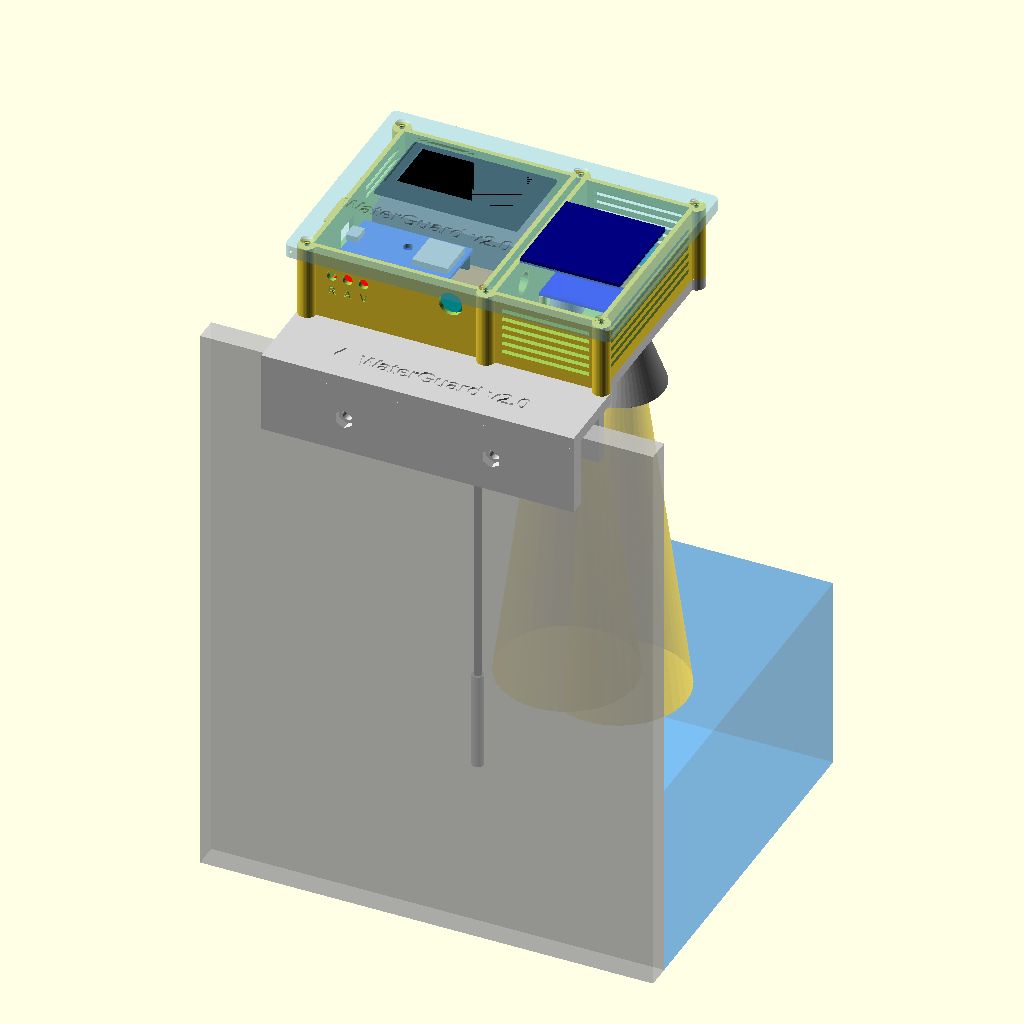
Cell 1 — every parameter at its default value.
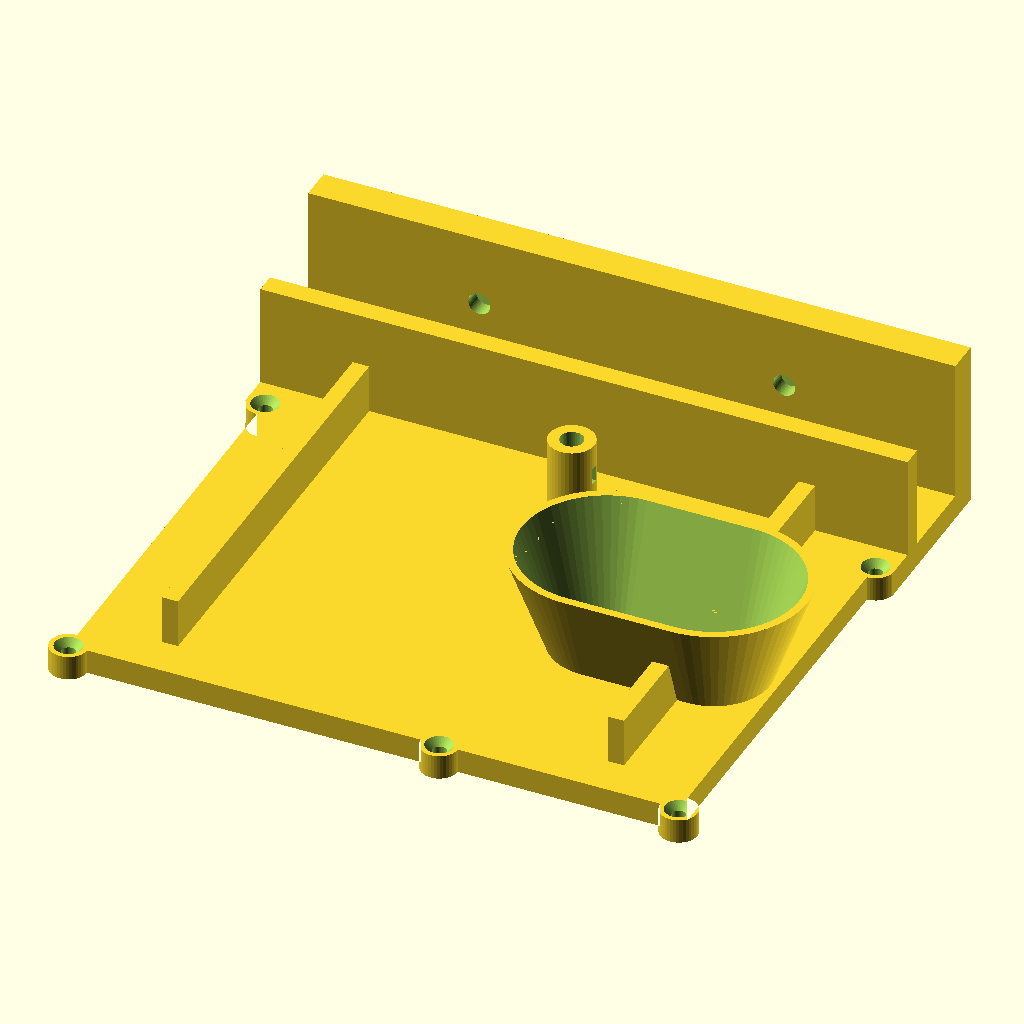
Cell 2: vista = "soporte_borde" (everything else at default).
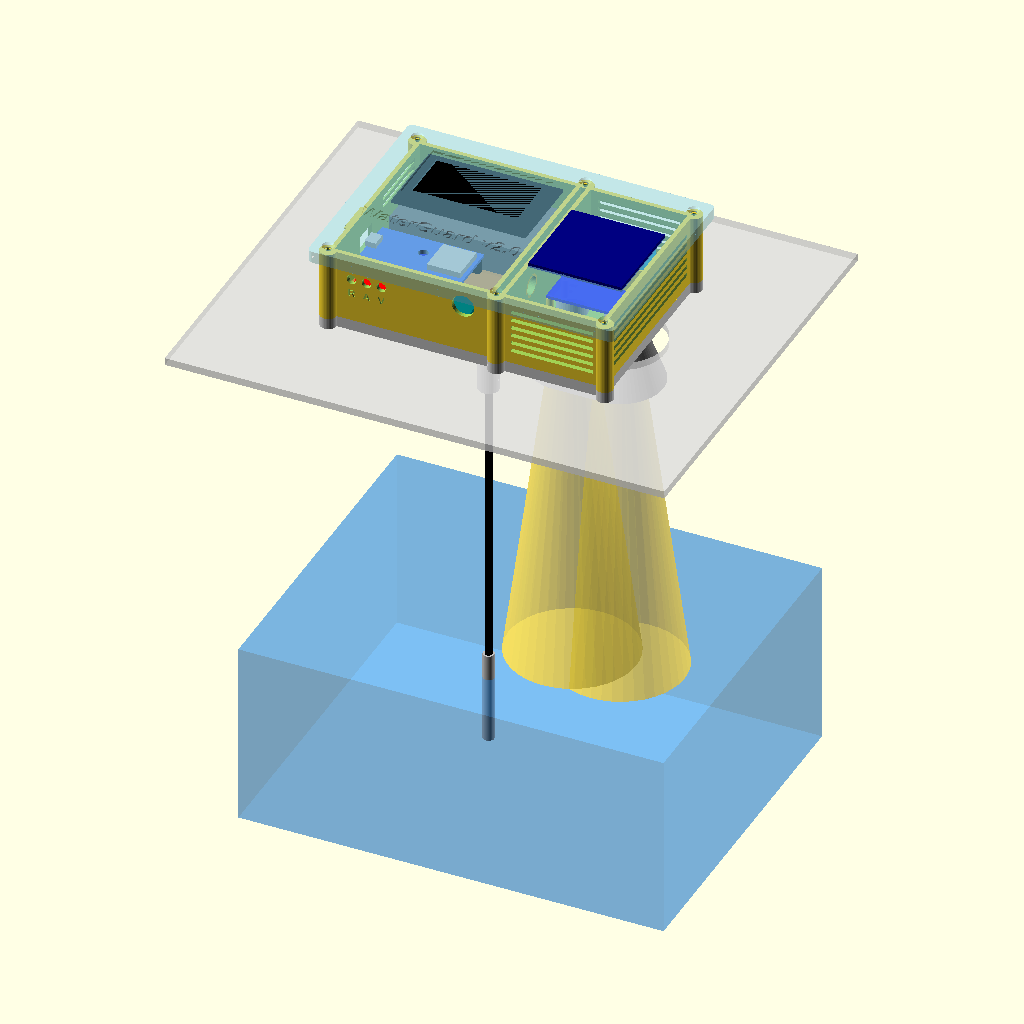
Cell 3: montaje = "tapa" (everything else at default).
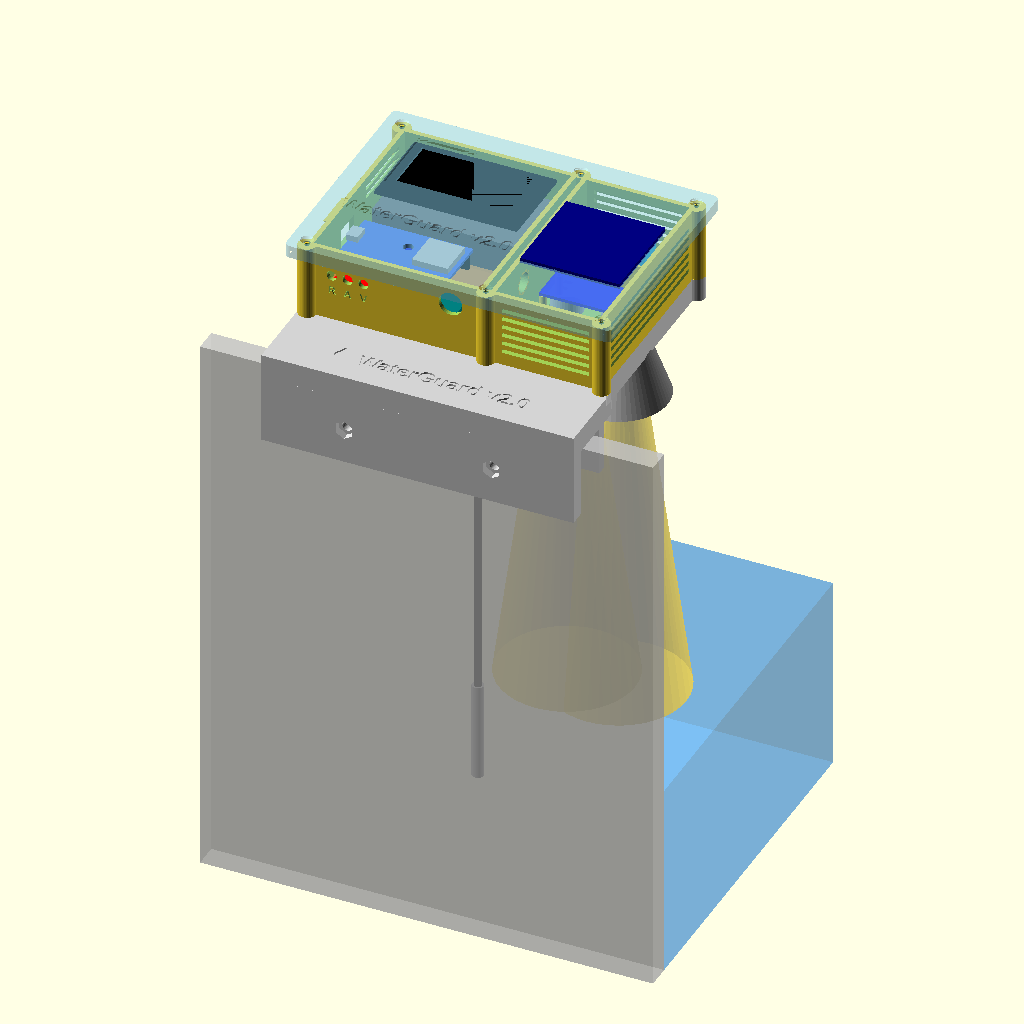
Cell 4: the same model with sop_t = 12.
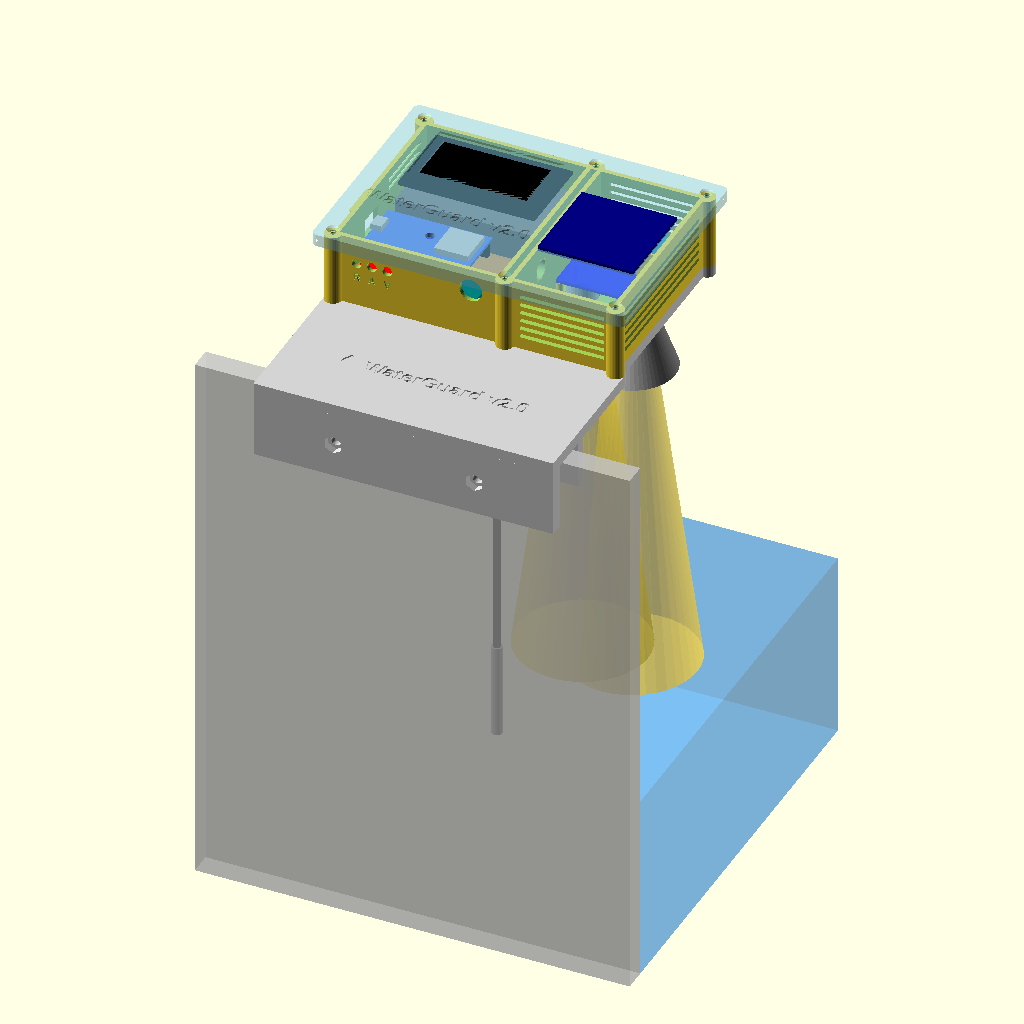
Cell 5: the same model with brazo = 80.
All cells are drawn from the same view direction (rotation 55°, 0°, 25°, orthographic, colour scheme Cornfield), but the view is re-fitted for each cell, so position and scale can differ between cells as well as the parameter.
Source of the model, diseno/carcasa-impresa-3d/soporte_tanque.scad:
// =====================================================================
//  WaterGuard v2.0 - Soporte para tanque (OPCIONAL, aparte de la caja)
//  Toma las medidas de estacion_pi5_v2.scad, así siempre coinciden.
//
//  vista = "conjunto_tanque" : la caja montada en el tanque
//          "soporte_borde" / "soporte_tapa" : STL por si algún día lo imprimen
//          "plantilla" : dibujo 2D 1:1 para hacerlo a mano
// =====================================================================
include <waterguard_esp32.scad>
part = "ninguno";   // apaga la salida del archivo principal

vista = "conjunto_tanque"; // [conjunto_tanque, soporte_borde, soporte_tapa, plantilla]
montaje = "borde"; // [borde, tapa]

if (vista == "soporte_borde") soporte_impresion("borde");
else if (vista == "soporte_tapa") soporte_impresion("tapa");
else if (vista == "conjunto_tanque") escena_tanque();
else if (vista == "plantilla") plantilla();

/* ===================== SOPORTE PARA TANQUE ===================== */
// La caja se atornilla encima (6x M3x16 por abajo, en las orejas).
// Bajo el HC-SR04 sale una bocina abierta que lo protege de salpicaduras;
// abre 20° (más que el haz de 15° del sensor) para no dar ecos falsos.
// La placa tapa las ranuras del piso: el aire húmedo del tanque no entra
// a la cámara de sensores (solo respira por las persianas laterales).
//
//  "borde": abraza la pared del tanque y se aprieta con 2 tornillos M5
//           desde afuera. Para tanques abiertos, cisternas o albercas.
//  "tapa":  se atornilla sobre la tapa del tanque (4x M4 cabeza plana);
//           se corta en la tapa un hueco para la bocina.

sop_t      = 6;     // grosor de la placa
brazo      = 40;    // la placa sale por delante: aleja el sensor de la pared
pared_max  = 20;    // grosor máximo de pared del tanque que admite
pestana_h  = 35;    // alto de las pestañas que abrazan la pared
apriete_d  = 5.4;   // tornillos M5 de apriete
bocina_l   = 25;    // largo de la bocina bajo la placa
bocina_ang = 20;    // apertura de la bocina
r_tr       = 9.5;   // radio interior junto a cada transductor
r_bot      = r_tr + (sop_t + bocina_l) * tan(bocina_ang);
ds_guia    = 22;    // largo de la guía del cable bajo la placa
ds_largo   = 180;   // largo de cable colgando (solo para la vista)

module huella2d() {
    square([out_x, out_y]);
    for (p = esquinas()) translate(p) circle(d = oreja_d);
}
module perfil_bocina(r) { hull() for (s = [-1, 1]) translate([s*sr_sep/2, 0]) circle(r, $fn = 64); }

module soporte(modo) {
    y_canal = -brazo + 8;                 // cara exterior de la pared del tanque
    y_int   = y_canal + pared_max;        // pestaña interior
    difference() {
        union() {
            // Placa
            translate([0, 0, -sop_t]) linear_extrude(sop_t) {
                huella2d();
                if (modo == "borde") translate([-oreja_d/2, -brazo]) square([out_x + oreja_d, brazo + 1]);
            }
            // Bocina (exterior)
            translate([scx, scy, 0]) hull() {
                translate([0, 0, -0.01]) linear_extrude(0.01) perfil_bocina(r_tr + 2);
                translate([0, 0, -sop_t - bocina_l]) linear_extrude(0.01) perfil_bocina(r_bot + 2);
            }
            if (modo == "borde") {
                // Pestaña exterior (lleva los tornillos de apriete)
                translate([-oreja_d/2, -brazo, -sop_t - pestana_h]) cube([out_x + oreja_d, 8, pestana_h + 0.01]);
                // Pestaña interior
                translate([-oreja_d/2, y_int, -sop_t - pestana_h + 10]) cube([out_x + oreja_d, 5, pestana_h - 10 + 0.01]);
                // Nervios de refuerzo bajo la placa (dentro del tanque)
                for (x = [18, out_x - 22])
                    translate([x, y_int, -sop_t - 12]) cube([4, out_y - y_int - 10, 12.01]);
            }
            // Guía del cable del DS18B20 (con ranura para precinto/abrazadera plástica)
            translate([ds_x, ds_y, -sop_t - ds_guia + 0.01]) cylinder(d = 11, h = ds_guia);
        }
        // Interior de la bocina
        translate([scx, scy, 0]) hull() {
            translate([0, 0, 1]) linear_extrude(0.01) perfil_bocina(r_tr);
            translate([0, 0, -0.01]) linear_extrude(0.01) perfil_bocina(r_tr);
            translate([0, 0, -sop_t - bocina_l - 0.01]) linear_extrude(0.01) perfil_bocina(r_bot);
        }
        // Canal para silicona alrededor de los transductores (sella contra la caja)
        translate([scx, scy, -1]) linear_extrude(1.01)
            difference() { perfil_bocina(r_tr + 5); perfil_bocina(r_tr + 3); }
        // Tornillos M3 a las orejas de la caja (avellanados por abajo)
        for (p = esquinas()) translate([p[0], p[1], -sop_t - 1]) {
            cylinder(d = 3.4, h = sop_t + 2);
            cylinder(d1 = 6.6 + 2, d2 = 3.4, h = 1 + 1.7);
        }
        if (modo == "borde") {
            // Tornillos de apriete M5 con tuerca embutida por fuera
            for (x = [out_x * 0.25, out_x * 0.75])
                translate([x, -brazo - 1, -sop_t - pestana_h / 2]) rotate([-90, 0, 0]) {
                    cylinder(d = apriete_d, h = 10);
                    rotate([0, 0, 30]) cylinder(d = 9.6, h = 1 + 4, $fn = 6);
                }
            // Marca grabada en el brazo (queda a la vista, fuera del tanque)
            translate([out_x/2 + 6, -brazo/2 - 4, -0.8]) linear_extrude(1)
                text(marca, size = 8, halign = "center", valign = "center",
                     font = "Liberation Sans:style=Bold");
            // Gota
            translate([out_x/2 - 46, -brazo/2 - 4.5, -0.8]) linear_extrude(1)
                hull() { circle(r = 3.2); translate([0, 6]) circle(r = 0.3); }
        }
        // Paso del cable del DS18B20: la sonda cuelga hasta el agua
        translate([ds_x, ds_y, -sop_t - ds_guia - 1]) cylinder(d = ds_cable_d + 0.6, h = sop_t + ds_guia + 2);
        // Ranura para el precinto que sujeta el cable
        translate([ds_x - 7, ds_y - 0.9, -sop_t - ds_guia + 6]) cube([14, 1.8, 4]);
        if (modo == "tapa")
            for (x = [20, out_x - 14], y = [14, out_y - 14])
                translate([x, y, -sop_t - 1]) {
                    cylinder(d = 4.4, h = sop_t + 2);
                    translate([0, 0, sop_t + 1 - 2.4]) cylinder(d1 = 4.4, d2 = 8.8, h = 2.41);
                }
    }
}
// Se imprime boca abajo: la cara donde apoya la caja va sobre la cama.
module soporte_impresion(modo) { translate([0, 0, 0]) rotate([180, 0, 0]) soporte(modo); }

echo(str("Modo tapa: hueco en la tapa del tanque de ",
         sr_sep + 2*(r_bot + 2) + 2, " x ", 2*(r_bot + 2) + 2, " mm (óvalo)"));


/* ===================== Escena: montado en el tanque ===================== */
nivel_agua = -200;   // superficie del agua (solo para la vista)
module sonda_ds() {
    color("Black")  translate([ds_x, ds_y, -sop_t - ds_largo]) cylinder(d = 4, h = ds_largo);
    color("Silver") translate([ds_x, ds_y, -sop_t - ds_largo - 50]) cylinder(d = 6, h = 50);
}
module escena_tanque(con_ds = true) {
    color("LightGray") soporte(montaje);
    base();
    fantasmas();
    color("SkyBlue", 0.5) translate([0, 0, out_z + 0.01]) tapa();
    if (con_ds) sonda_ds();
    // Haz del HC-SR04 hasta el agua (15°)
    color("Gold", 0.35) for (s = [-1, 1]) translate([scx + s*sr_sep/2, scy, nivel_agua])
        cylinder(r1 = 8 + (-nivel_agua) * tan(7.5), r2 = 8, h = -nivel_agua);
    // Tanque de referencia
    if (montaje == "borde") {
        color("Gainsboro", 0.6) translate([-40, -brazo + 8 + 2, -300]) cube([out_x + 80, 12, 300 - sop_t]);
    } else {
        color("Gainsboro", 0.6) translate([0, 0, -sop_t - 4]) linear_extrude(4) difference() {
            translate([-60, -60]) square([out_x + 120, out_y + 120]);
            translate([scx, scy]) perfil_bocina(r_bot + 3);
            translate([ds_x, ds_y]) circle(d = 7);
        }
    }
    color("DodgerBlue", 0.35) translate([-40, -brazo + 22, -300]) cube([out_x + 80, out_y + brazo + 40, 300 + nivel_agua]);
}


/* ===================== Plantilla 1:1 para hacerlo a mano ===================== */
module plantilla() {
    difference() { huella2d(); offset(delta = -0.5) huella2d(); }           // contorno de la caja
    translate([scx, scy]) difference() { perfil_bocina(r_tr); perfil_bocina(r_tr - 0.5); }  // hueco HC-SR04
    for (s = [-1, 1]) translate([scx + s*sr_sep/2, scy]) cruz(5);
    for (p = esquinas()) translate(p) { circulo_linea(3.4); cruz(4); }    // tornillos M3
    translate([ds_x, ds_y]) { circulo_linea(ds_cable_d + 1); cruz(5); }   // cable DS18B20
    translate([scx, scy - r_tr - 6]) text("HC-SR04: cortar este ovalo", size = 3.5, halign = "center");
    translate([ds_x, ds_y + 6]) text("DS18B20: 6 mm", size = 3, halign = "center");
    translate([t + e_x/2, out_y - 22]) text("Agujeros de 3.4 mm (M3) en las 6 orejas", size = 3, halign = "center");
    translate([out_x/2, -9]) text("^ FRENTE DE LA CAJA (LEDs) ^", size = 3.5, halign = "center");
    translate([out_x/2, -18]) text(str(marca, " - plantilla tamano real"), size = 4.5, halign = "center");
    translate([out_x/2 - 25, -27]) { square([50, 1]); square([0.6, 4]); translate([49.4, 0]) square([0.6, 4]); }
    translate([out_x/2, -33]) text("esta raya debe medir 50 mm", size = 3, halign = "center");
}
module circulo_linea(d) { difference() { circle(d = d); circle(d = d - 0.8); } }
module cruz(l) { square([l, 0.3], center = true); square([0.3, l], center = true); }
Customizer parameters (derived from the source; name, type, default, range or options):
part: string, default "ninguno"
vista: string, default "conjunto_tanque", options "conjunto_tanque", "soporte_borde", "soporte_tapa", "plantilla"
montaje: string, default "borde", options "borde", "tapa"
sop_t: number, default 6
brazo: number, default 40
pared_max: number, default 20
pestana_h: number, default 35
apriete_d: number, default 5.4
bocina_l: number, default 25
bocina_ang: number, default 20
r_tr: number, default 9.5
ds_guia: number, default 22
ds_largo: number, default 180
